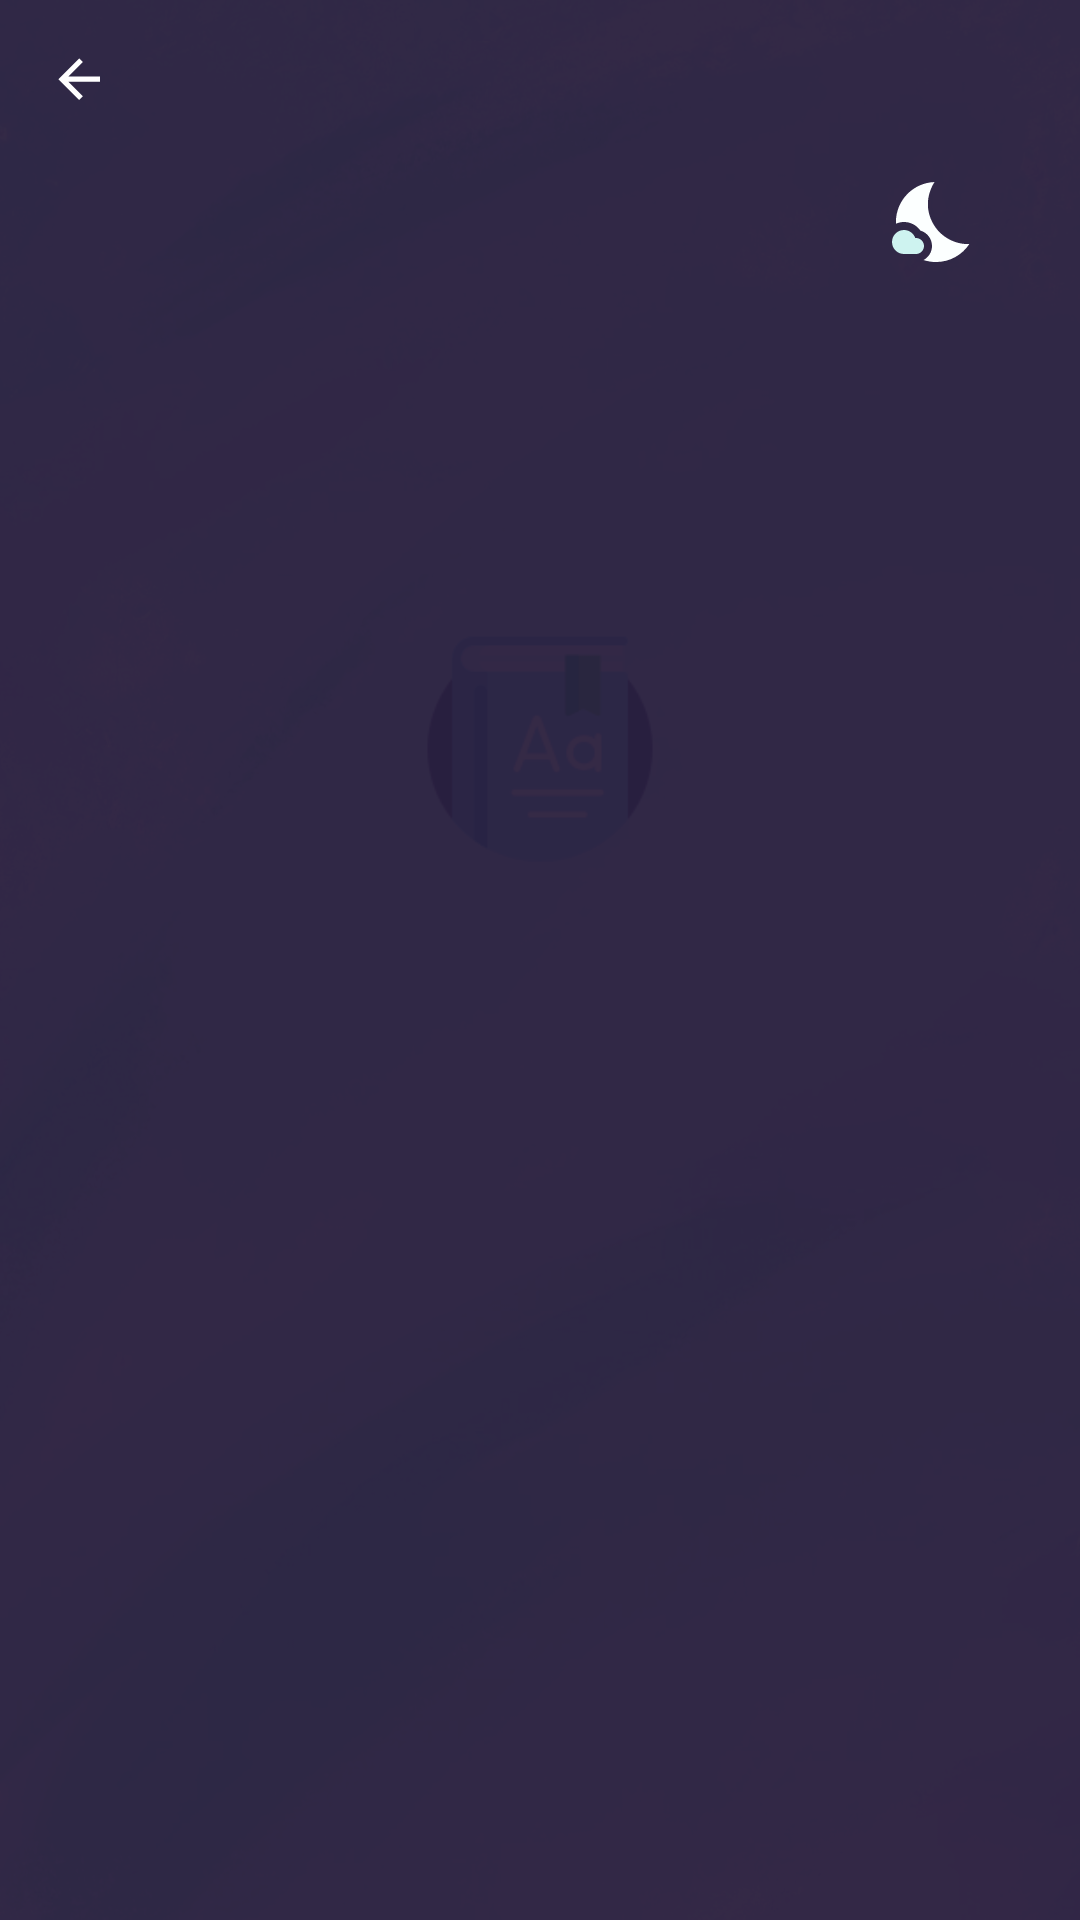

Write the Android layout XML for this screen, with the resource values it uses.
<!-- AndroidManifest.xml: application theme SplashScreenLogo -->
<!-- res/layout/header_layout_menu.xml -->
<?xml version="1.0" encoding="utf-8"?>
<LinearLayout xmlns:android="http://schemas.android.com/apk/res/android"
    xmlns:app="http://schemas.android.com/apk/res-auto"
    xmlns:tools="http://schemas.android.com/tools"
    android:layout_width="match_parent"
    android:layout_height="wrap_content"
    android:background="@drawable/day_night_actionbar_background"
    android:fitsSystemWindows="true">

    <androidx.constraintlayout.widget.ConstraintLayout
        android:layout_width="match_parent"
        android:layout_height="match_parent"
        android:background="@color/black_transparent"
        android:padding="16dp">

        <ImageButton
            android:id="@+id/closeMenuButtonHome"
            style="@style/ButtonStyleBorderless"
            android:layout_width="26dp"
            android:layout_height="26dp"
            android:backgroundTint="@color/white"
            android:contentDescription="@string/text_todo"
            android:scaleType="fitCenter"
            android:src="@drawable/ic_back_white"
            app:layout_constraintLeft_toLeftOf="parent"
            app:layout_constraintTop_toTopOf="parent"
            tools:ignore="SpeakableTextPresentCheck,TouchTargetSizeCheck,DuplicateSpeakableTextCheck"
            tools:targetApi="lollipop" />

        <ImageButton
            android:id="@+id/darckNightButtonHome"
            style="@style/ButtonStyleBorderless"
            android:layout_width="32dp"
            android:layout_height="32dp"
            android:layout_margin="16dp"
            android:scaleType="fitCenter"
            android:src="@drawable/day_night_ic_night"
            app:layout_constraintRight_toRightOf="parent"
            app:layout_constraintTop_toBottomOf="@id/closeMenuButtonHome"
            tools:ignore="TouchTargetSizeCheck,SpeakableTextPresentCheck"
            android:contentDescription="@string/text_todo" />
    </androidx.constraintlayout.widget.ConstraintLayout>
</LinearLayout>
<!-- resources referenced by this layout -->
<resources>
  <color name="black_transparent">#66000000</color>
  <color name="white">#FFFFFFFF</color>
  <!-- drawable day_night_actionbar_background (drawable) -->
  <?xml version="1.0" encoding="utf-8"?>
  <shape xmlns:android="http://schemas.android.com/apk/res/android">
      <gradient
          android:angle="90" />
      <solid android:color="@color/action_color_light"/>
  </shape>
  <!-- drawable day_night_ic_night (drawable) -->
  <vector xmlns:android="http://schemas.android.com/apk/res/android"
      android:width="24dp"
      android:height="24dp"
      android:viewportWidth="24"
      android:viewportHeight="24">
    <path
        android:fillColor="#FBB504"
        android:pathData="M6.76,4.84l-1.8,-1.79 -1.41,1.41 1.79,1.79 1.42,-1.41zM4,10.5L1,10.5v2h3v-2zM13,0.55h-2L11,3.5h2L13,0.55zM20.45,4.46l-1.41,-1.41 -1.79,1.79 1.41,1.41 1.79,-1.79zM17.24,18.16l1.79,1.8 1.41,-1.41 -1.8,-1.79 -1.4,1.4zM20,10.5v2h3v-2h-3zM12,5.5c-3.31,0 -6,2.69 -6,6s2.69,6 6,6 6,-2.69 6,-6 -2.69,-6 -6,-6zM11,22.45h2L13,19.5h-2v2.95zM3.55,18.54l1.41,1.41 1.79,-1.8 -1.41,-1.41 -1.79,1.8z"/>
  </vector>
  <!-- drawable ic_back_white (drawable) -->
  <vector xmlns:android="http://schemas.android.com/apk/res/android"
      xmlns:tools="http://schemas.android.com/tools"
      android:width="30dp"
      android:height="30dp"
      android:viewportWidth="30"
      android:viewportHeight="30">
      <path
          android:fillColor="@color/white"
          android:pathData="M20,11H7.83l5.59,-5.59L12,4l-8,8 8,8 1.41,-1.41L7.83,13H20v-2z"
          tools:ignore="VectorRaster" />
  </vector>
  <string name="text_todo">TODO</string>
  <style name="ButtonStyleBorderless">
          <item name="backgroundTint">@color/black</item>
          <item name="android:background">?android:selectableItemBackground</item>
      </style>
  <style name="SplashScreenLogo" parent="Theme.MaterialComponents.DayNight.NoActionBar">
          <item name="android:windowBackground">@drawable/splash_logo_bg</item>
          <item name="android:statusBarColor">@color/black</item>
      </style>
  <color name="action_color_light">#E6463167</color>
  <color name="black">#FF000000</color>
  <!-- drawable splash_logo_bg (drawable) -->
  <?xml version="1.0" encoding="utf-8"?>
  <layer-list xmlns:android="http://schemas.android.com/apk/res/android">
  
      <item android:drawable="@drawable/window_background_light" />
      <item
          android:drawable="@drawable/logo"
          android:gravity="center" />
  </layer-list>
  <!-- drawable window_background_light: jpg bitmap (drawable, 55795 bytes) -->
  <!-- drawable logo: png bitmap (drawable, 10942 bytes) -->
</resources>
